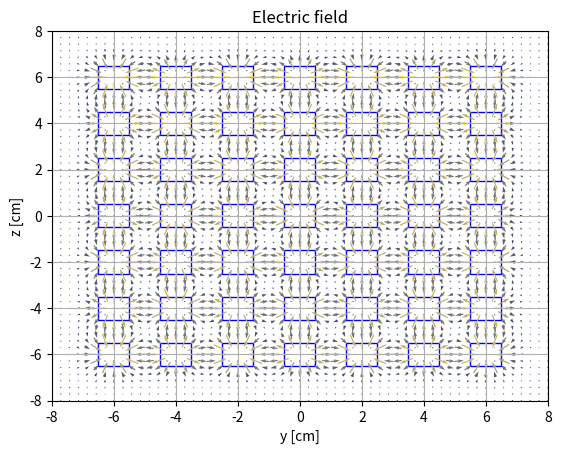

Reproduce this figure in Python.


import numpy as np
import matplotlib.pyplot as plt
import matplotlib.patches as patches
import matplotlib as mpl



class rod(object):
    def __init__(self, U, pos):
        assert len(pos)>1 and len(pos) < 3
        self.pos = pos
        self.U = U
        


class EField(object):
    def __init__(self,rods, eps_r=1):
        assert len(rods)>0
        self.rods=rods
        self.eps_r = eps_r
    
    def UtoQ(self,myrod):
        return -myrod.U
        
    def getFieldVectors(self, x, y):#x and y np arrays
        
        x = np.expand_dims(x,axis=-1)
        
        y = np.expand_dims(y,axis=-1)

        probepos = np.concatenate([x,y],axis=-1)
        print('probepos a',probepos.shape)
        probepos = np.reshape(probepos, [1, probepos.shape[0]*probepos.shape[1],-1])
        

        eps_0 = 8.854e-12
        pi = 3.1415
        
        Qs = np.array([[self.UtoQ(r)] for r in self.rods]) # R x 1
        pos = np.array([ r.pos for r in self.rods]) #R x 2
        Qs = np.expand_dims(Qs, axis=1) # R x 1 x 1
        pos = np.expand_dims(pos, axis=1) # R x 1 x 2
        
        
        
        distances = np.sqrt(np.sum( (probepos-pos)**2 , axis=-1, keepdims=True)) # R x P x 1
        
        print('distances', distances.shape)
        print('probepos', probepos.shape)
        print('pos', pos.shape)
        print('Qs', Qs.shape)
        
        vecdistances = (probepos-pos)
        #take into account rod sizes
        distances = vecdistances/distances**3
        outside_rod = np.expand_dims(np.any(np.abs(vecdistances) >  0.5, axis=-1),axis=-1)
        distances = np.where( outside_rod, 
                              distances,  0.)
        
        E = 1/(4*pi*eps_0 * self.eps_r) * np.sum( Qs* distances  ,axis=0) #sum over rods: P x 2
        print("E",E.shape)
        
        return E[:,0], E[:,1], np.sqrt( np.sum(E**2, axis=-1) ) #Ex Ey
        
    


rod_dist = 2
#create rods:
x, y = np.meshgrid(np.linspace(rod_dist*(-3), rod_dist*3, 7), 
                   np.linspace(rod_dist*(-3), rod_dist*3, 7))
x = np.expand_dims(x,axis=-1)
y = np.expand_dims(y,axis=-1)
rodpos = np.concatenate([x,y],axis=-1)
rodpos = np.reshape(rodpos, [rodpos.shape[0]*rodpos.shape[1],-1])

print('rodpos',rodpos.shape)


#plot the rods


fig, ax = plt.subplots()
# Add the patch to the Axes
for rxy in rodpos:
    rect = patches.Rectangle(rxy-0.5, 1., 1., linewidth=1, edgecolor='b', facecolor='none')
    ax.add_patch(rect)


#altering charges
rods = []
U=500
for i in range(len(rodpos)):
    r = rod(U,rodpos[i])
    U *= -1
    rods.append(r)

efield = EField(rods)


## create probe grid

x, y = np.meshgrid(np.linspace(rod_dist*(-5), rod_dist*5, 71), 
                   np.linspace(rod_dist*(-5), rod_dist*5, 71))


u,v, Eabs = efield.getFieldVectors(x,y)

print('u,v',u.shape,v.shape)
print('x,y',x.shape,y.shape)
print('Eabs',Eabs.shape)

cm = mpl.cm.cividis
# Plotting Vector Field with QUIVER
plt.quiver(x, y, u, v, color=cm((Eabs-np.min(Eabs))/np.max(Eabs-np.min(Eabs))), pivot='middle')
plt.title('Electric field')
plt.xlabel("y [cm]")
plt.ylabel("z [cm]")
# Setting x, y boundary limits
plt.xlim(-8, 8)
plt.ylim(-8, 8)
  
# Show plot with gird
plt.grid()
plt.show()